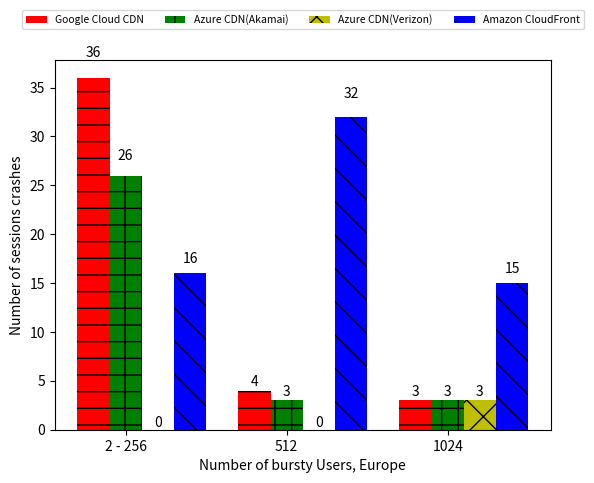

Reproduce this figure in Python.
import numpy as np
import matplotlib.pyplot as plt

patterns = ['-', '+', 'x', '\\', '*', 'o', 'O', '.', '/']
colors = ['r', 'g', 'y', 'b', 'm', 'c']

def autolabel(ax, rects):
    """
        Attach a text label above each bar displaying its height
        """
    for rect in rects:
        height = rect.get_height()
        ax.text(rect.get_x() + rect.get_width()/2., 1.05*height,
                '%d' % height,
                ha='center', va='bottom')

def draw_bar():

    bursty_users = ["2 - 256", "512", "1024"]
    fig, ax = plt.subplots()

    width = 0.2
    ind = np.arange(len(bursty_users))
    
    # {29: [36], 30: [4], 31: [3]}
    google_fs = [36,4,3]
    google_fs_std = [0,0,0]
    google_rects = ax.bar(ind, google_fs, width, hatch=patterns[0], color=colors[0], yerr=google_fs_std)

    # {28: [26], 29: [3], 30: [3]}
    azure_fs_1= [26,3,3]
    azure_fs_std_1 = [0,0,0]
    azure_rects_1 = ax.bar(ind + width, azure_fs_1, width, hatch=patterns[1], color=colors[1], yerr=azure_fs_std_1)

    #  {30: [3]}
    azure_fs= [0,0,3]
    azure_fs_std = [0,0,0]
    azure_rects = ax.bar(ind + (2*width), azure_fs, width, hatch=patterns[2], color=colors[2], yerr=azure_fs_std)

    # {28: [16], 29: [32], 30: [15]}
    amazon_fs = [16,32,15]
    amazon_fs_std = [0,0,0]
    amazon_rects = ax.bar(ind+(3*width), amazon_fs, width, hatch=patterns[3], color=colors[3], yerr=amazon_fs_std)

    # add some text for labels, title and axes ticks
    ax.set_ylabel('Number of sessions crashes')
    ax.set_xlabel ('Number of bursty Users, Europe')
    ax.set_xticks(ind + width)
    ax.set_xticklabels(["2 - 256", "512", "1024"])

    ax.legend((google_rects[0], azure_rects_1[0], azure_rects[0], amazon_rects[0]), ('Google Cloud CDN', 'Azure CDN(Akamai)', 'Azure CDN(Verizon)', 'Amazon CloudFront'), loc='upper center', bbox_to_anchor=(0.5, 1.15), ncol=4, fontsize = 7.5)
    
    autolabel(ax, google_rects)
    autolabel(ax, azure_rects_1)
    autolabel(ax, azure_rects)
    autolabel(ax, amazon_rects)

    plt.savefig('myfig')
    plt.show()

if __name__ == '__main__':
    draw_bar()
